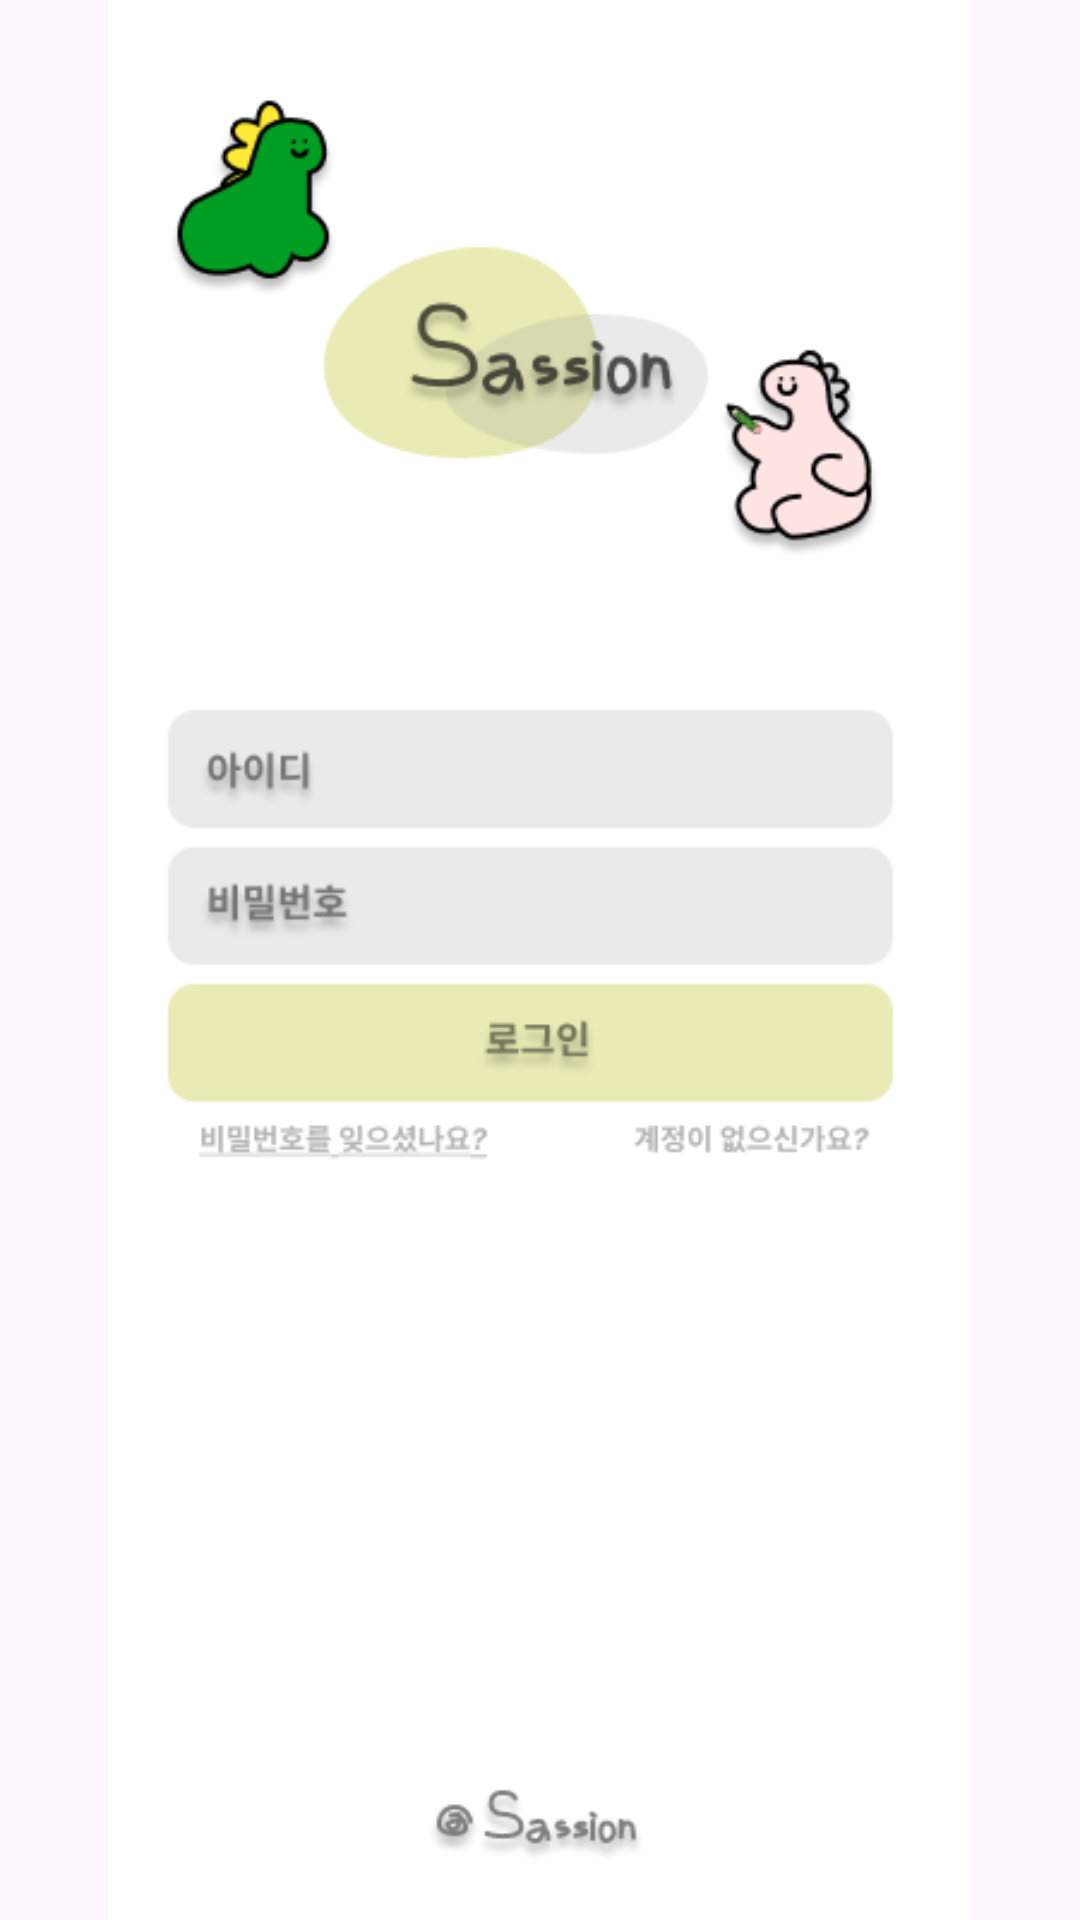

Write the Android layout XML for this screen, with the resource values it uses.
<!-- AndroidManifest.xml: application theme Theme.Login_frist -->
<!-- res/layout/activity_login.xml -->
<?xml version="1.0" encoding="utf-8"?>
<androidx.constraintlayout.widget.ConstraintLayout xmlns:android="http://schemas.android.com/apk/res/android"
    xmlns:app="http://schemas.android.com/apk/res-auto"
    xmlns:tools="http://schemas.android.com/tools"
    android:layout_width="match_parent"
    android:layout_height="match_parent"
    tools:context=".Login">

    <ImageView
        android:id="@+id/mainImg"
        android:layout_width="match_parent"
        android:layout_height="match_parent"
        app:layout_constraintBottom_toBottomOf="parent"
        app:layout_constraintEnd_toEndOf="parent"
        app:layout_constraintHorizontal_bias="0.0"
        app:layout_constraintStart_toStartOf="parent"
        app:layout_constraintTop_toTopOf="parent"
        app:layout_constraintVertical_bias="0.0"
        app:srcCompat="@drawable/login_page" />

    <EditText
        android:id="@+id/inputEmail"
        android:layout_width="160dp"
        android:layout_height="40dp"
        android:background="@null"
        android:ems="10"
        android:inputType="text"
        android:text=""
        app:layout_constraintBottom_toBottomOf="parent"
        app:layout_constraintEnd_toEndOf="parent"
        app:layout_constraintHorizontal_bias="0.689"
        app:layout_constraintStart_toStartOf="parent"
        app:layout_constraintTop_toTopOf="parent"
        app:layout_constraintVertical_bias="0.397" />

    <EditText
        android:id="@+id/inputPassword"
        android:layout_width="160dp"
        android:layout_height="40dp"
        android:background="@null"
        android:ems="10"
        android:inputType="textPassword"
        android:text=""
        app:layout_constraintBottom_toBottomOf="parent"
        app:layout_constraintEnd_toEndOf="parent"
        app:layout_constraintHorizontal_bias="0.689"
        app:layout_constraintStart_toStartOf="parent"
        app:layout_constraintTop_toTopOf="parent"
        app:layout_constraintVertical_bias="0.471" />

    <Button
        android:id="@+id/loginButton"
        android:layout_width="290dp"
        android:layout_height="46dp"
        android:background="@drawable/click_animate"
        android:clickable="true"
        android:focusable="true"
        app:layout_constraintBottom_toBottomOf="parent"
        app:layout_constraintEnd_toEndOf="parent"
        app:layout_constraintHorizontal_bias="0.495"
        app:layout_constraintStart_toStartOf="parent"
        app:layout_constraintTop_toTopOf="parent"
        app:layout_constraintVertical_bias="0.542" />

    <Button
        android:id="@+id/findPasswordButton"
        android:layout_width="124dp"
        android:layout_height="21dp"
        android:background="@drawable/click_animate"
        android:clickable="true"
        android:focusable="true"
        app:layout_constraintBottom_toBottomOf="parent"
        app:layout_constraintEnd_toEndOf="parent"
        app:layout_constraintHorizontal_bias="0.17"
        app:layout_constraintStart_toStartOf="parent"
        app:layout_constraintTop_toTopOf="parent"
        app:layout_constraintVertical_bias="0.6" />

    <Button
        android:id="@+id/registerButton"
        android:layout_width="124dp"
        android:layout_height="21dp"
        android:background="@drawable/click_animate"
        android:clickable="true"
        android:focusable="true"
        app:layout_constraintBottom_toBottomOf="parent"
        app:layout_constraintEnd_toEndOf="parent"
        app:layout_constraintHorizontal_bias="0.839"
        app:layout_constraintStart_toStartOf="parent"
        app:layout_constraintTop_toTopOf="parent"
        app:layout_constraintVertical_bias="0.6" />

    <TextView
        android:id="@+id/warningMsg"
        android:layout_width="wrap_content"
        android:layout_height="wrap_content"
        android:text=""
        app:layout_constraintBottom_toBottomOf="parent"
        app:layout_constraintEnd_toEndOf="parent"
        app:layout_constraintHorizontal_bias="0.498"
        app:layout_constraintStart_toStartOf="parent"
        app:layout_constraintTop_toTopOf="parent"
        app:layout_constraintVertical_bias="0.334" />

</androidx.constraintlayout.widget.ConstraintLayout>
<!-- resources referenced by this layout -->
<resources>
  <!-- drawable click_animate (drawable) -->
  <?xml version="1.0" encoding="utf-8"?>
  <ripple xmlns:android="http://schemas.android.com/apk/res/android"
      android:color="#FF7F00"> 
  
      
      <item android:id="@android:id/background">
          <shape android:shape="rectangle">
              <solid android:color="#00000000"/> 
          </shape>
      </item>
  
  </ripple>
  <!-- drawable login_page: png bitmap (drawable, 30403 bytes) -->
  <style name="Theme.Login_frist" parent="Base.Theme.Login_frist" />
  <style name="Base.Theme.Login_frist" parent="Theme.Material3.DayNight.NoActionBar">
          
          
      </style>
</resources>
